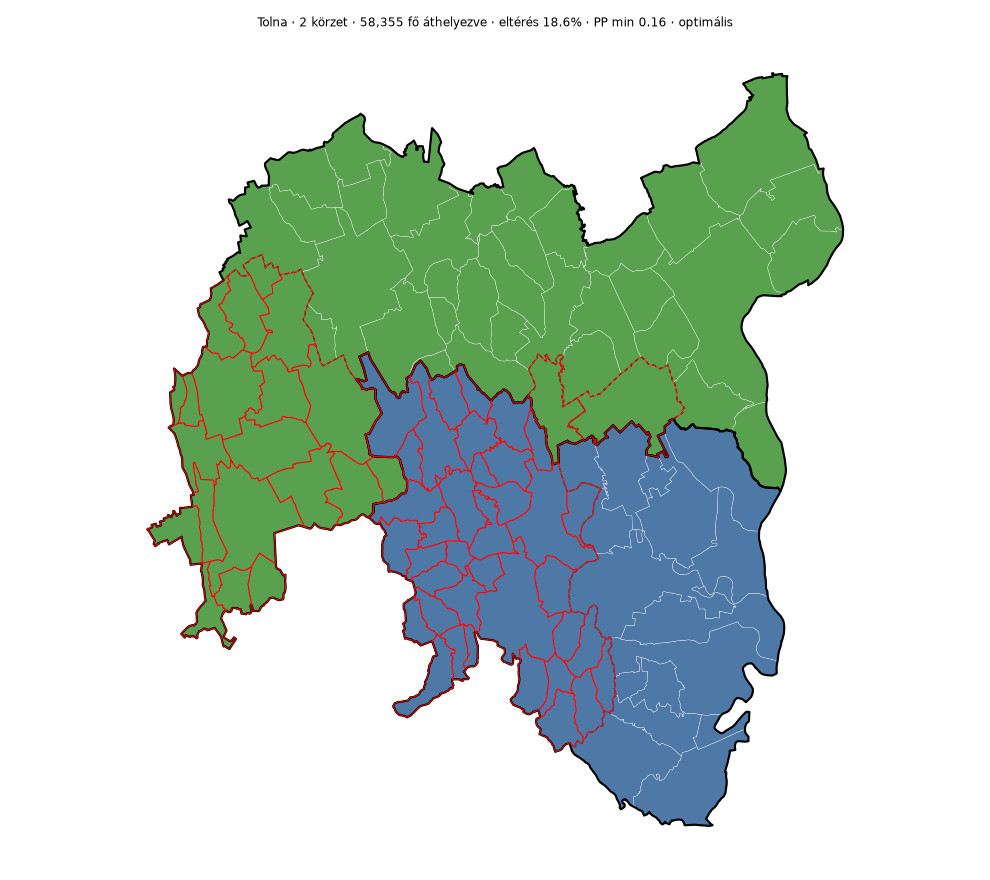

Data behind this chart, as committed beside it:
unit_id, regi, uj
17-001, 17-02, 17-01
17-002, 17-01, 17-01
17-003, 17-02, 17-01
17-004, 17-02, 17-03
17-005, 17-01, 17-01
17-006, 17-02, 17-01
17-007, 17-01, 17-01
17-008, 17-03, 17-03
17-009, 17-03, 17-03
17-010, 17-01, 17-01
17-011, 17-02, 17-01
17-012, 17-02, 17-01
17-013, 17-03, 17-03
17-014, 17-02, 17-01
17-015, 17-02, 17-03
17-016, 17-02, 17-03
17-017, 17-02, 17-03
17-018, 17-01, 17-01
17-019, 17-02, 17-01
17-020, 17-02, 17-03
17-021, 17-02, 17-03
17-022, 17-03, 17-03
17-023, 17-03, 17-03
17-024, 17-02, 17-01
17-025, 17-02, 17-03
17-026, 17-01, 17-01
17-027, 17-01, 17-01
17-028, 17-02, 17-01
17-029, 17-03, 17-03
17-030, 17-03, 17-03
17-031, 17-03, 17-03
17-032, 17-02, 17-01
17-033, 17-03, 17-03
17-034, 17-02, 17-01
17-035, 17-03, 17-03
17-036, 17-02, 17-03
17-037, 17-02, 17-01
17-038, 17-02, 17-01
17-039, 17-03, 17-03
17-040, 17-02, 17-01
17-041, 17-02, 17-03
17-042, 17-03, 17-03
17-043, 17-02, 17-01
17-044, 17-02, 17-01
17-045, 17-02, 17-03
17-046, 17-02, 17-03
17-047, 17-03, 17-03
17-048, 17-02, 17-01
17-049, 17-02, 17-01
17-050, 17-02, 17-01
17-051, 17-03, 17-03
17-052, 17-02, 17-01
17-053, 17-02, 17-01
17-054, 17-02, 17-03
17-055, 17-02, 17-03
17-056, 17-02, 17-03
17-057, 17-02, 17-03
17-058, 17-02, 17-03
17-059, 17-02, 17-01
17-060, 17-03, 17-03
... 49 more rows
